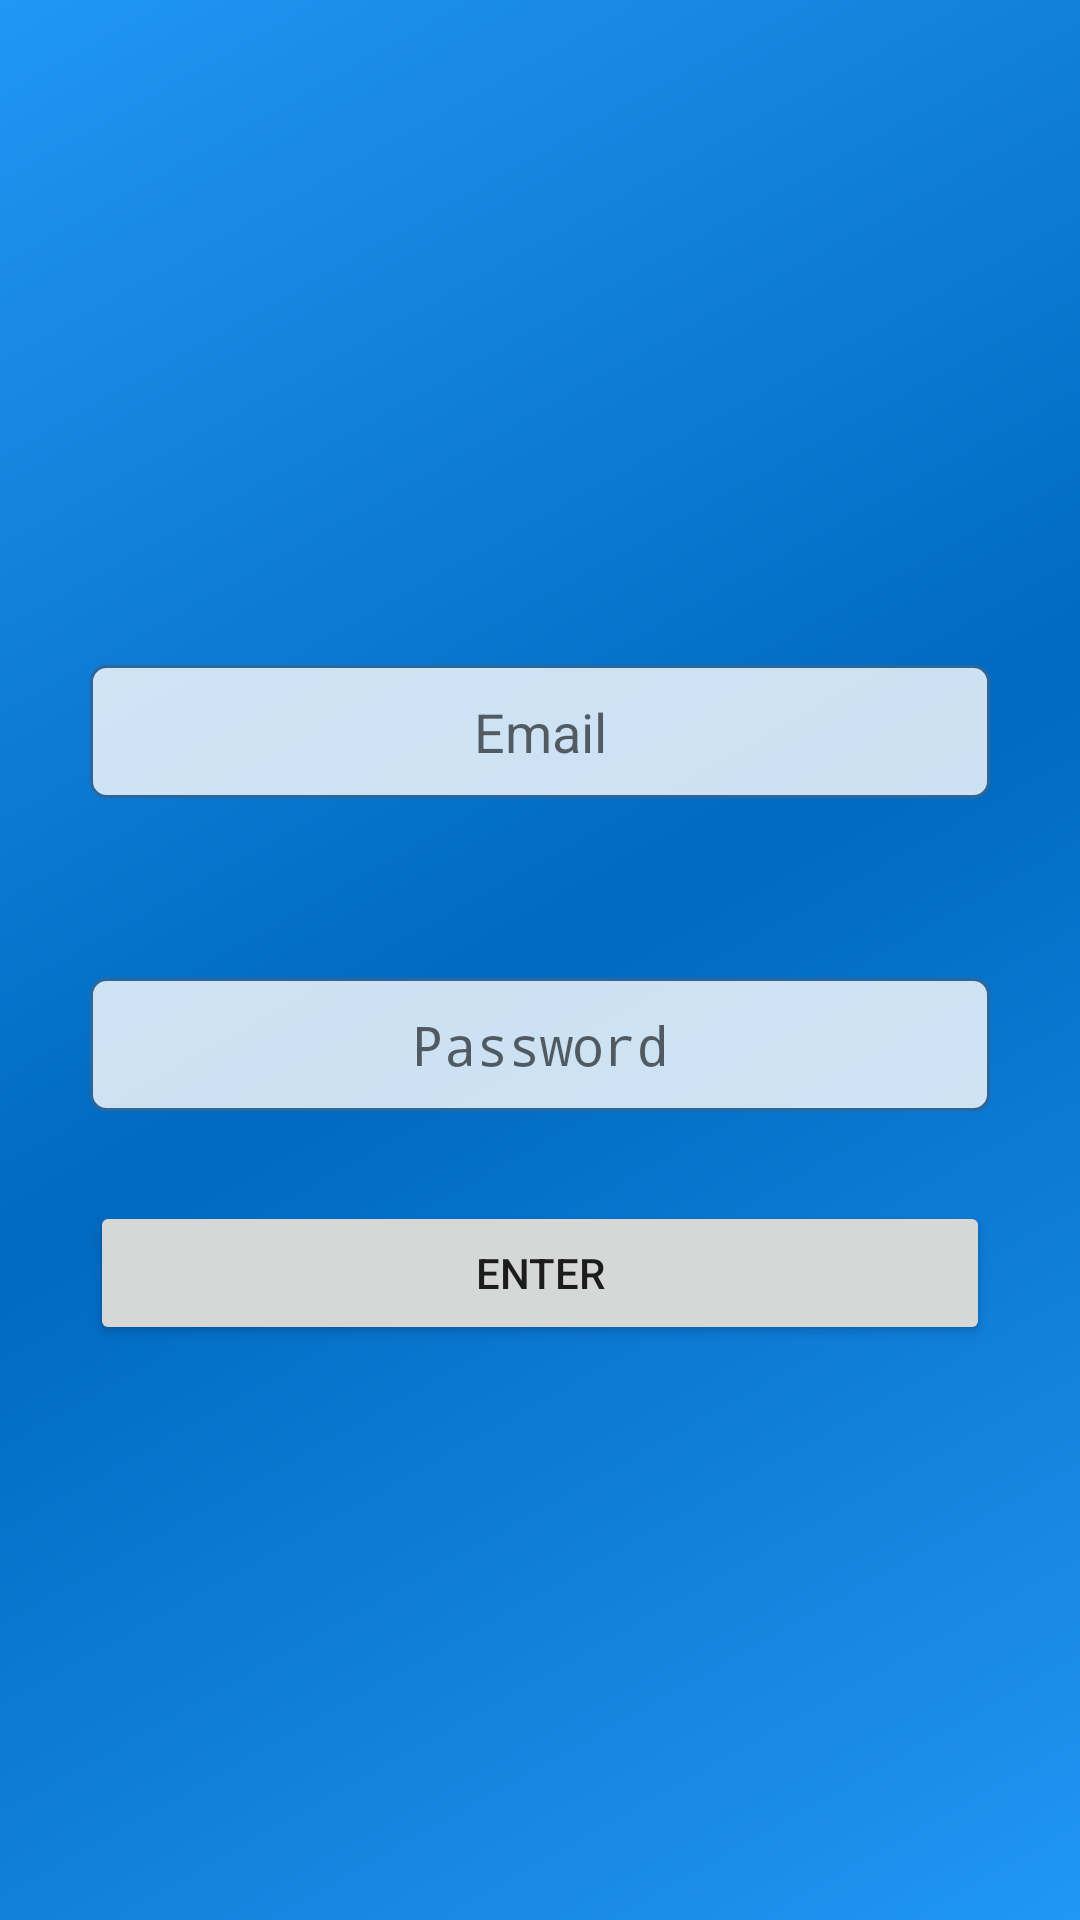

Reconstruct the res/layout file that produces this screen, plus the resources it refers to.
<!-- AndroidManifest.xml: activity theme Theme.AppCompat.Light.NoActionBar.FullScreen -->
<!-- res/layout/activity_login.xml -->
<?xml version="1.0" encoding="utf-8"?>
<LinearLayout xmlns:android="http://schemas.android.com/apk/res/android"
    xmlns:tools="http://schemas.android.com/tools"
    android:layout_width="match_parent"
    android:layout_height="match_parent"
    tools:context=".LoginActivity"
    android:orientation="vertical"
    android:gravity="center"
    android:background="@drawable/background_activities"
    android:padding="@dimen/t_tittle"
    >
    <EditText
        android:layout_width="match_parent"
        android:layout_height="wrap_content"
        android:layout_marginVertical="@dimen/t_tittle"
        android:background="@drawable/bg_edittext"
        android:gravity="center"
        android:inputType="textEmailAddress"
        android:autofillHints="@string/app_name"
        android:hint="@string/email"
        />
    <EditText
        android:layout_width="match_parent"
        android:layout_height="wrap_content"
        android:layout_marginVertical="@dimen/t_tittle"
        android:background="@drawable/bg_edittext"
        android:gravity="center"
        android:inputType="textPassword"
        android:autofillHints="@string/app_name"
        android:hint="@string/pass"
        />
    <Button
        android:layout_width="match_parent"
        android:layout_height="wrap_content"
        android:text="@string/log"/>
</LinearLayout>
<!-- resources referenced by this layout -->
<resources>
  <dimen name="t_tittle">30sp</dimen>
  <!-- drawable background_activities (drawable) -->
  <?xml version="1.0" encoding="utf-8"?>
  <shape xmlns:android="http://schemas.android.com/apk/res/android"
      android:shape="rectangle">
  <gradient
      android:type="linear"
      android:angle="135"
      android:startColor="@color/activity1"
      android:centerColor="@color/activity2"
      android:endColor="@color/activity1"
      ></gradient>
  </shape>
  <!-- drawable bg_edittext (drawable) -->
  <?xml version="1.0" encoding="utf-8"?>
  <shape xmlns:android="http://schemas.android.com/apk/res/android" >
  
      <solid android:color="#CCFFFFFF" />
  
      <stroke
          android:width="1dp"
          android:color="#2f6699" />
      <corners
          android:radius="5dp"
          />
      <padding
          android:bottom="@dimen/internal"
          android:left="@dimen/internal"
          android:right="@dimen/internal"
          android:top="@dimen/internal" />
  </shape>
  <string name="app_name">SoportApp Electricaribe</string>
  <string name="email">Email</string>
  <string name="log">Enter</string>
  <string name="pass">Password</string>
  <style name="Theme.AppCompat.Light.NoActionBar.FullScreen" parent="@style/Theme.AppCompat.Light.NoActionBar">
          <item name="android:windowNoTitle">true</item>
          <item name="android:windowActionBar">false</item>
          <item name="android:windowFullscreen">true</item>
          <item name="android:windowContentOverlay">@null</item>
      </style>
  <color name="activity1">#2196f3</color>
  <color name="activity2">#0069c0</color>
  <dimen name="internal">10dp</dimen>
</resources>
